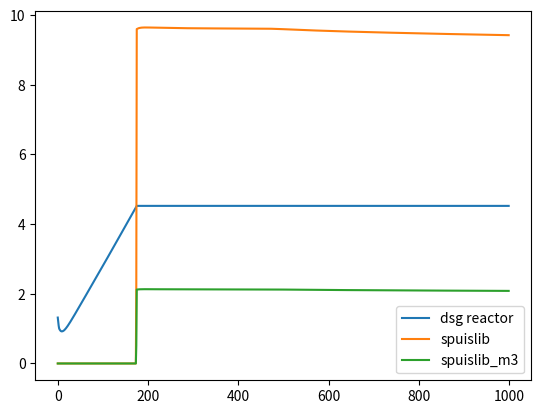
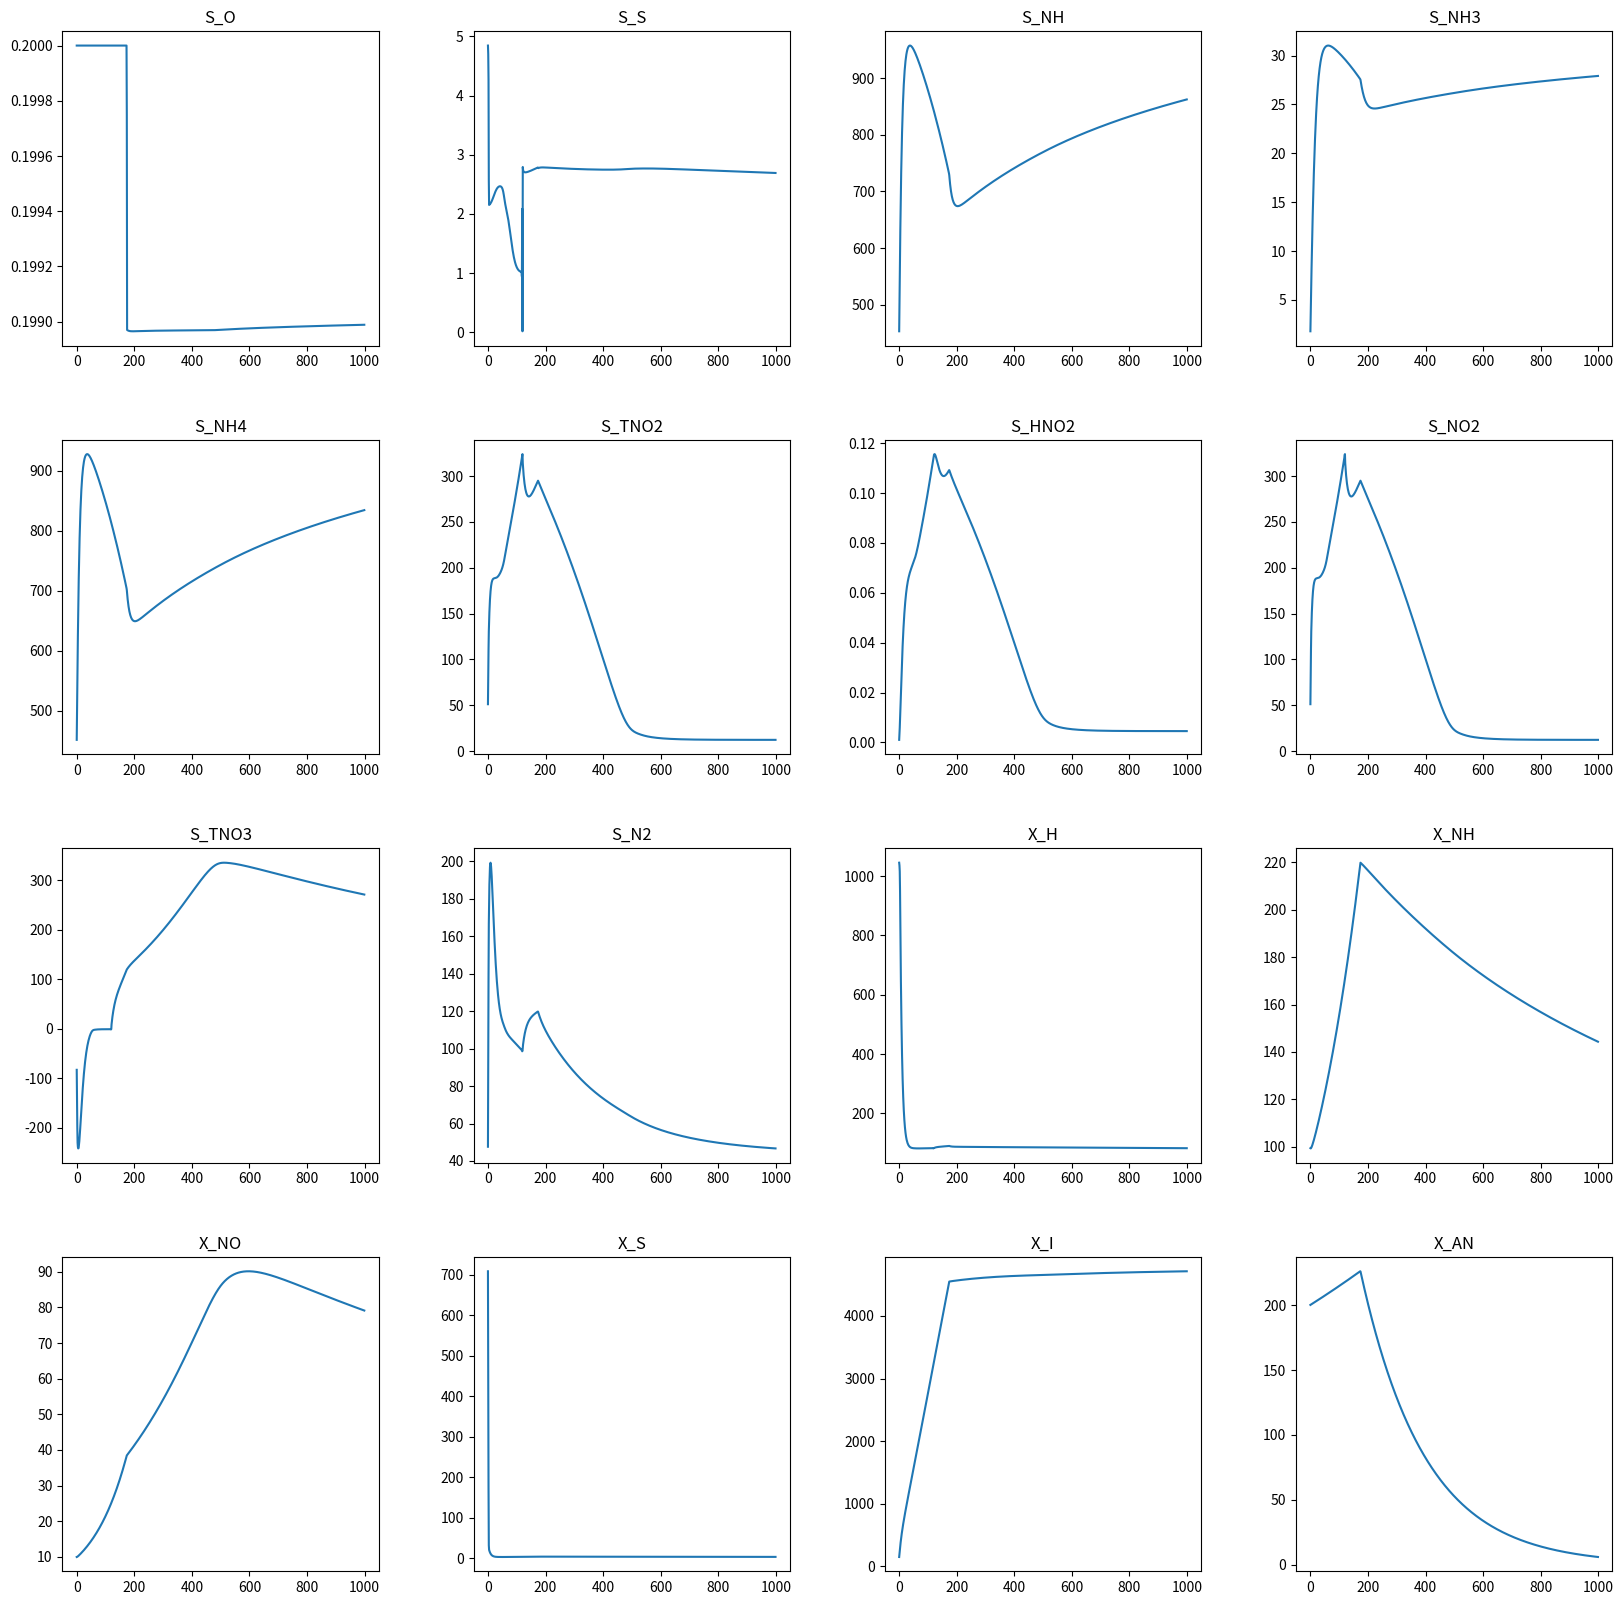

Python code for these plots, in order:
# This code solves the anammox model based on a selection of equations obtained from the
# following sources:
# FILL 

import math
import numpy as np
import matplotlib.pyplot as plt

#parameters
Y_H = 0.52
Y_NH = 0.15
Y_NO = 0.041
Y_AN = 0.159
Y_HNO2 = 0.44
Y_HNO3 = 0.44
i_NBM = 0.07
f_p = 0.08
i_nxi = 0.02
f_i = 0.1
k_H = 3.0
mu_H_max = 6.00#8.72
mu_NH_max = 0.26#0.8 # of 2.02
mu_NO_max = 0.79#0.79 # of 1.36
mu_AN_max = 0.1#0.019
K_X = 0.03
K_O_H = 0.2
K_S_H = 50 # of 20
K_NO3_H = 1.0
K_NO2_H = 1.0
K_pH_NH = 8.21
K_O_NH = 0.6 # of 0.235
K_NH3_NH = 0.75 # of 0.85
K_pH_NO = 8.66
K_O_NO = 1.5
K_HNO2_NO = 0.0008723
K_pH_AN = 12.41
K_NH_AN = 0.07
K_TNO2_AN = 0.05
K_O_AN = 0.01
b_H = 0.62#2.32
b_NO = 0.033 # of 0.092
b_NH = 0.05 # of 0.19
b_AN = 0.0025
theta_H = 0.069
theta_NO = 0.061
theta_NH = 0.094
theta_AN = 0.096
eta_NO2 = 0.6
eta_NO3 = 0.6
pH_opt_NH = 7.23
pH_opt_NO = 7.85
pH_opt_AN = 7.65
Temp_r = 20

def K_e_NH(Temp):
    K_e_NH = math.exp(-6344.0/(Temp+273.15))
    return K_e_NH

def K_e_NO(Temp):
    K_e_NO = math.exp(-2300.0/(Temp+273.15))
    return K_e_NO

def S_O(p_2,p_6,p_8):
    s_o = p_2*(Y_H-1)/Y_H+p_6*(Y_NH-3.43)/Y_NH+p_8*(Y_NO-1.14)/Y_NO
    return s_o

def S_S(p_1,p_2,p_4,p_5):
    s_s = p_1-p_2/Y_H-p_4/Y_HNO3-p_5/Y_HNO2
    return s_s

def S_NH(p_2,p_3,p_4,p_5,p_6,p_7,p_8,p_9,p_10,p_11):
    s_nh = -i_NBM*(p_2+p_4+p_5+p_8)+(i_NBM-f_p*i_nxi)*(p_3+p_7+p_9+p_11)+(-1/Y_NH-i_NBM)*p_6+(-1/Y_AN-i_NBM)*p_10
    return s_nh

def S_NH3(s_nh,pH,K_e_NH):
    s_nh3 = s_nh/(1+(10**(-pH))/K_e_NH)
    return s_nh3

def S_TNO2(p_4,p_5,p_6,p_8,p_10):
    s_tno2 = p_4*(1-Y_HNO3)/(1.14*Y_HNO3)+p_5*(Y_HNO2-1)/(1.71*Y_HNO2)+p_6/Y_NH-p_8/Y_NO+p_10*(-1.52-1/Y_AN)
    return s_tno2

def S_HNO2(s_tno2,pH,K_e_NO):
    s_hno2 = s_tno2/(1+K_e_NO/(10**(-pH)))
    return s_hno2

def S_TNO3(p_4,p_8,p_10):
    s_tno3 = p_4*(Y_HNO3-1)/(1.14*Y_HNO3)+p_8/Y_NO+1.52*p_10
    return s_tno3

def S_N2(p_5,p_10):
    s_n2 = p_5*(1-Y_HNO2)/(1.71*Y_HNO2)+p_10*2/Y_AN
    return s_n2

def X_H(p_2,p_3,p_4,p_5):
    x_h = p_2-p_3+p_4+p_5
    return x_h

def X_NH(p_6,p_7):
    x_nh = p_6-p_7
    return x_nh

def X_NO(p_8,p_9):
    x_no = p_8-p_9
    return x_no

def X_S(p_1,p_3,p_7,p_9,p_11):
    x_s = -p_1 + (1-f_i)*(p_3+p_7+p_9+p_11)
    return x_s

def X_I(p_3,p_7,p_9,p_11):
    x_i = f_i*(p_3+p_7+p_9+p_11)
    return x_i

def X_AN(p_10,p_11):
    x_an = p_10-p_11
    return x_an

def P_1(x_s,x_h):
    if x_h>0:
        p_1 = k_H*(x_s/x_h)/(K_X+x_s/x_h)*x_h
    else:
        p_1 = 0.0
    return p_1

def P_2(s_o,s_s,x_h,Temp):
    p_2 = mu_H_max*math.exp(theta_H*(Temp-Temp_r))*s_o/(K_O_H+s_o)*s_s/(K_S_H+s_s)*x_h
    return p_2

def P_3(x_h,Temp):
    p_3 = b_H*math.exp(theta_H*(Temp-Temp_r))*x_h
    return p_3

def P_4(s_o,s_tno3,s_s,x_h,Temp):
    p_4 = mu_H_max*math.exp(theta_H*(Temp-Temp_r))*eta_NO3*K_O_H/(K_O_H+s_o)*s_tno3/(K_NO3_H+s_tno3)*s_s/(K_S_H+s_s)*x_h
    return p_4

# TODO Wil deze functie TNO2 of NO2 (zonder HNO2)?
def P_5(s_o,s_tno2,s_s,x_h,Temp):
    p_5 = mu_H_max*math.exp(theta_H*(Temp-Temp_r))*eta_NO2*K_O_H/(K_O_H+s_o)*s_tno2/(K_NO2_H+s_tno2)*s_s/(K_S_H+s_s)*x_h
    return p_5

def P_6(s_o,s_nh3,x_nh,Temp,pH):
    p_6 = mu_NH_max*math.exp(theta_NH*(Temp-Temp_r))*K_pH_NH/(K_pH_NH-1+10**abs(pH_opt_NH-pH))*s_o/(K_O_NH+s_o)*s_nh3/(K_NH3_NH+s_nh3)*x_nh
    return p_6

def P_7(x_nh):
    p_7 = b_NH*math.exp(theta_NH*(Temp-Temp_r))*x_nh
    return p_7

def P_8(s_o,s_hno2,x_no):
    p_8 = mu_NO_max*math.exp(theta_NO*(Temp-Temp_r))*K_pH_NO/(K_pH_NO-1+10**abs(pH_opt_NO-pH))*s_o/(K_O_NO+s_o)*s_hno2/(K_HNO2_NO+s_hno2)*x_no
    return p_8    

def P_9(x_no,Temp):
    p_9 = b_NO*math.exp(theta_NO*(Temp-Temp_r))*x_no
    return p_9

def P_10(s_nh,s_tno2,s_o,x_an,Temp,pH):
    p_10 = mu_AN_max*math.exp(theta_AN*(Temp-Temp_r))*K_pH_AN/(K_pH_AN-1+10**abs(pH_opt_AN-pH))*s_nh/(K_NH_AN+s_nh)*s_tno2/(K_TNO2_AN+s_tno2)*K_O_AN/(K_O_AN+s_o)*x_an    
    return p_10

def P_11(x_an,Temp):
    p_11 = b_AN*math.exp(theta_AN*(Temp-Temp_r))*x_an
    return p_11

if __name__ == "__main__":
    # Influent information
    Temp = 32.3
    pH = 7.0
    NH_aanvoer_c = 1266.0
    TNO2_aanvoer_c = 0
    SS_aanvoer_c = 246
    CZV_c = 1107
    Dagaanvoer = 212
    Batches = 4.25
    Perc_X_S = 0.05
    Q_aanvoer = Dagaanvoer/(24/Batches)

    # Fractionation feed
    K_e_NH = K_e_NH(Temp); K_e_NO = K_e_NO(Temp)
    NH_aanvoer_v = NH_aanvoer_c*Q_aanvoer/1000
    NH3_aanvoer_c = S_NH3(NH_aanvoer_c,pH,K_e_NH); NH3_aanvoer_v = NH3_aanvoer_c*Q_aanvoer/1000
    NH4_aanvoer_c = NH_aanvoer_c-NH3_aanvoer_c; NH4_aanvoer_v = NH4_aanvoer_c*Q_aanvoer/1000
    TNO2_aanvoer_v = TNO2_aanvoer_c*Q_aanvoer/1000
    HNO2_aanvoer_c = S_HNO2(TNO2_aanvoer_c,pH,K_e_NO); HNO2_aanvoer_v = HNO2_aanvoer_c*Q_aanvoer/1000
    NO2_aanvoer_c = TNO2_aanvoer_c-HNO2_aanvoer_c; NO2_aanvoer_v = NO2_aanvoer_c*Q_aanvoer/1000
    X_S_aanvoer_c = Perc_X_S*SS_aanvoer_c; X_S_aanvoer_v = X_S_aanvoer_c*Q_aanvoer/1000
    X_I_aanvoer_c = SS_aanvoer_c-X_S_aanvoer_c; X_I_aanvoer_v = X_I_aanvoer_c*Q_aanvoer/1000

    # Reactor information
    reactor_volume = 412
    nitrogen_load_reactor = reactor_volume/((NH_aanvoer_v+TNO2_aanvoer_v)*Batches)
    verblijftijd = reactor_volume/Dagaanvoer
    zuurstof = 0.2
    dsg_max = 4.5
    uitspoeling_slib = 0.0
    invangen = 0.0

    # Additional values
    steps = 100
    Td = Batches/(24*(steps-6))
    Dh = 1/Td

    ##############################################################################
    """Step process"""

    #initialize solution matrix
    rows = ['S_O','S_S','S_NH','S_NH3','S_NH4','S_TNO2',"S_HNO2",'S_NO2','S_TNO3','S_N2','X_H','X_NH','X_NO','X_S','X_I','X_AN']
    solution_c = np.zeros((len(rows),steps))
    solution_v = np.zeros((len(rows),steps))
    volumes = np.zeros(steps)

    feed_c = np.array([0.0,SS_aanvoer_c,NH_aanvoer_c,NH3_aanvoer_c,NH4_aanvoer_c,TNO2_aanvoer_c,HNO2_aanvoer_c,NO2_aanvoer_c,0.0,0.0,0.0,0.0,0.0,X_S_aanvoer_c,X_I_aanvoer_c,0.0])
    feed_v = feed_c*Q_aanvoer/1000
    volumes[0] = reactor_volume
    volumes[1] = volumes[0]+Q_aanvoer
    start = np.array([zuurstof,100.0,400.0,0.0,400.0,0.0,0.0,0.0,0.0,0.0,1000.0,100.0,10.0,1000.0,100.0,200.0])

    solution_c[:,0] = start

    iterations = 1000
    result_matrix = np.zeros((len(rows),iterations))

    spuislib_matrix = np.zeros((3,iterations))

    for i in range(iterations):

        if i >0:
            solution_c[:,0] = solution_c[:,-1]

        solution_v[:,0] = solution_c[:,0]*volumes[0]/1000
        solution_v[:,1] = solution_v[:,0]+feed_v
        solution_c[:,1] = solution_v[:,1]*1000/volumes[1]

        # Allready did two steps, and the final 4 are for effluent and sludge calculations
        for step in range(steps-6):
            # Input
            input_vector = solution_c[:,1+step]
        
            s_o = input_vector[0]; s_s = input_vector[1]; s_nh = input_vector[2]; s_nh3 = input_vector[3]; s_nh4 = input_vector[4]; s_tno2 = input_vector[5];
            s_hno2 = input_vector[6]; s_no2 =input_vector[7]; s_tno3 = input_vector[8]; s_n2 = input_vector[9]; x_h = input_vector[10]; x_nh = input_vector[11];
            x_no = input_vector[12]; x_s = input_vector[13]; x_i = input_vector[14]; x_an = input_vector[15]

            # New kinetics
            p_1 = P_1(x_s,x_h); p_2 = P_2(zuurstof,s_s,x_h,Temp); p_3 = P_3(x_h,Temp); p_4 = P_4(zuurstof,s_tno3,s_s,x_h,Temp); p_5 = P_5(zuurstof,s_tno2,s_s,x_h,Temp);
            p_6 = P_6(zuurstof,s_nh3,x_nh,Temp,pH); p_7 = P_7(x_nh); p_8 = P_8(zuurstof,s_hno2,x_no); p_9 = P_9(x_no,Temp); p_10 = P_10(s_nh,s_tno2,zuurstof,x_an,Temp,pH); 
            p_11 = P_11(x_an, Temp)
            
            # New concentrations
            solution_c[0,2+step] = zuurstof#s_o + Td*S_O(p_2,p_6,p_8);
            solution_c[1,2+step] = s_s + Td*S_S(p_1,p_2,p_4,p_5); solution_c[2,2+step] = s_nh + Td*S_NH(p_2,p_3,p_4,p_5,p_6,p_7,p_8,p_9,p_10,p_11);
            solution_c[3,2+step] = s_nh3 + Td*S_NH3(s_nh,pH,K_e_NH); solution_c[4,2+step] = solution_c[2,2+step]-solution_c[3,2+step]; solution_c[5,2+step] = s_tno2 + Td*S_TNO2(p_4,p_5,p_6,p_8,p_10);
            solution_c[6,2+step] = s_hno2 + Td*S_HNO2(s_tno2,pH,K_e_NO); solution_c[7,2+step] = solution_c[5,2+step] - solution_c[6,2+step]; solution_c[8,2+step] = s_tno3 + Td*S_TNO3(p_4,p_8,p_10)
            solution_c[9,2+step] = s_n2 + Td*S_N2(p_5,p_10); solution_c[10,2+step] = x_h + Td*X_H(p_2,p_3,p_4,p_5); solution_c[11,2+step] = x_nh + Td*X_NH(p_6,p_7); solution_c[12,2+step] = x_no + Td*X_NO(p_8,p_9); 
            solution_c[13,2+step] = x_s + Td*X_S(p_1,p_3,p_7,p_9,p_11); solution_c[14,2+step] = x_i + Td*X_I(p_3,p_7,p_9,p_11); solution_c[15,2+step] = x_an + Td*X_AN(p_10,p_11)
            # if i == iterations-1:
            #     print(i, step, "and",p_2,p_3,p_4,p_5,"and",Td*X_H(p_2,p_3,p_4,p_5))

            # New volume (I will change this when the fill time will become finite, now it's infinitessimal)
            volumes[step+2] = volumes[1]

            # New loads 
            solution_v[:,2+step] = solution_c[:,2+step]*volumes[step+2]/1000.0

            # if i==iterations-1:
            #     if step==steps-8:
            #         plt.plot(solution_c[-6])
            #         plt.show()
        # Test number of steps
        # print("Number of steps gone right?: ",solution_v[:,-5],solution_v[:,-4])

        # Sludge information
        x_h = solution_c[-6,-5]; x_nh = solution_c[-5,-5]; x_no = solution_c[-4,-5]; x_s = solution_c[-3,-5]; x_i = solution_c[-2,-5]; x_an = solution_c[-1,-5]
        dsg_reactor = ((x_h+x_no+x_nh+x_s+x_an)/1.6+x_i)/1000
        spuislib = 0
        if dsg_reactor>dsg_max:
            spuislib = (dsg_reactor-dsg_max)*reactor_volume

        spuislib_m3 = spuislib/dsg_reactor
        slibleeftijd = dsg_reactor*reactor_volume/spuislib/Batches

        spuislib_matrix[0,i] = dsg_reactor
        spuislib_matrix[1,i] = spuislib
        spuislib_matrix[2,i] = spuislib_m3

        # Effluent
        solution_v[:,-4] = solution_v[:,-5]*Q_aanvoer/volumes[-5]
        solution_v[-6:,-4] = solution_v[-6:,-4]*uitspoeling_slib
        volumes[-4] = Q_aanvoer
        solution_c[:,-4] = solution_v[:,-4]*1000/Q_aanvoer
        # Stap 5 na aflaat
        solution_v[:,-3] = solution_v[:,-5]-solution_v[:,-4]
        volumes[-3] = reactor_volume
        solution_c[:,-3] = solution_v[:,-3]*1000/volumes[-3]
        # Stap 6 spuislib
        solution_c[:,-2] = solution_c[:,-3]
        volumes[-2] = spuislib_m3
        solution_v[:,-2] = solution_c[:,-2]*volumes[-2]/1000
        # Stap 7 na spuislib
        solution_v[:,-1] = solution_v[:,-3] - solution_v[:,-2]
        volumes[-1] = volumes[-3]
        solution_c[:,-1] = solution_v[:,-1]*1000/volumes[-1]

        result_matrix[:,i] = solution_c[:,-1]
    
    plt.plot(spuislib_matrix[0],label = "dsg reactor")
    plt.plot(spuislib_matrix[1], label = "spuislib")
    plt.plot(spuislib_matrix[2], label = "spuislib_m3")
    plt.legend()
    plt.show()
    

    # Bij plotten: laat aanvoer, effluent en spuislib weg.
    fig, axes = plt.subplots(4,4,figsize=(20, 20))
    plt.subplots_adjust(hspace=0.3,wspace = 0.3)
    for index in range(len(rows)): #len(rows)
        #tank_plot = np.concatenate(([solution_c[index,0]],solution_c[index,2:-4],[solution_c[index,-3]],[solution_c[index,-1]]),axis=0)
        axes[math.floor(index/4),index%4].plot(result_matrix[index])
        axes[math.floor(index/4),index%4].set_title(rows[index])
    plt.show()

    

    #print(solution_c[:,0:5])
    #print(solution_c[:,-5:-1])
    # # Aeration
    # elevation = 0
    # stat_pressure =((29.92-elevation*0.00105)/29.92*14.7)
    # sat_vapor_pressure  =(10**(-2238/(273.15+Temp)+8.896)*0.01934)
    # diff_depth = 14
    # sidewater = 16
    # C_20 = 9.092*(stat_pressure+0.007*62.4*diff_depth*0.25-sat_vapor_pressure)/(14.7-sat_vapor_pressure)
    # Omega =(stat_pressure+0.007*62.4*sidewater*0.25-sat_vapor_pressure)/(14.7+0.007*62.4*sidewater*0.25-sat_vapor_pressure) 
    # tau = math.exp((-3.9/0.00198*(1/293-1/(273+Temp))))*(stat_pressure-sat_vapor_pressure)/(stat_pressure-0.339))
    # beta = 0.95
    # C_inf = C_20*Omega*tau*beta
    # print("Check aeration: stat pres = %f, sat vapor pres = %f, C_20 = %f, Omega = %f, tau = %f, C_inf = %f"%(stat_pressure,sat_vapor_pressure,C_20,Omega,tau,C_inf))

    # kLa_dirty = S_O/24 # S_O of solution vector, Ronnie chooses the maximum value of the 4 steps
    # alfa = 0.7
    # O2_max = 483.7/(32.71+Temp)
    # kLa_clean = kLa_vuil/(1.025**(Temp-Temp_r)*alfa)
    # OC_clean = kLa_clean*O2_max*(reactor_volume+Q_aanvoer)/1000
    # O2_capacity = OC_clean*24/((NH_aanvoer_v+TNO2_aanvoer_v)*Batches)


